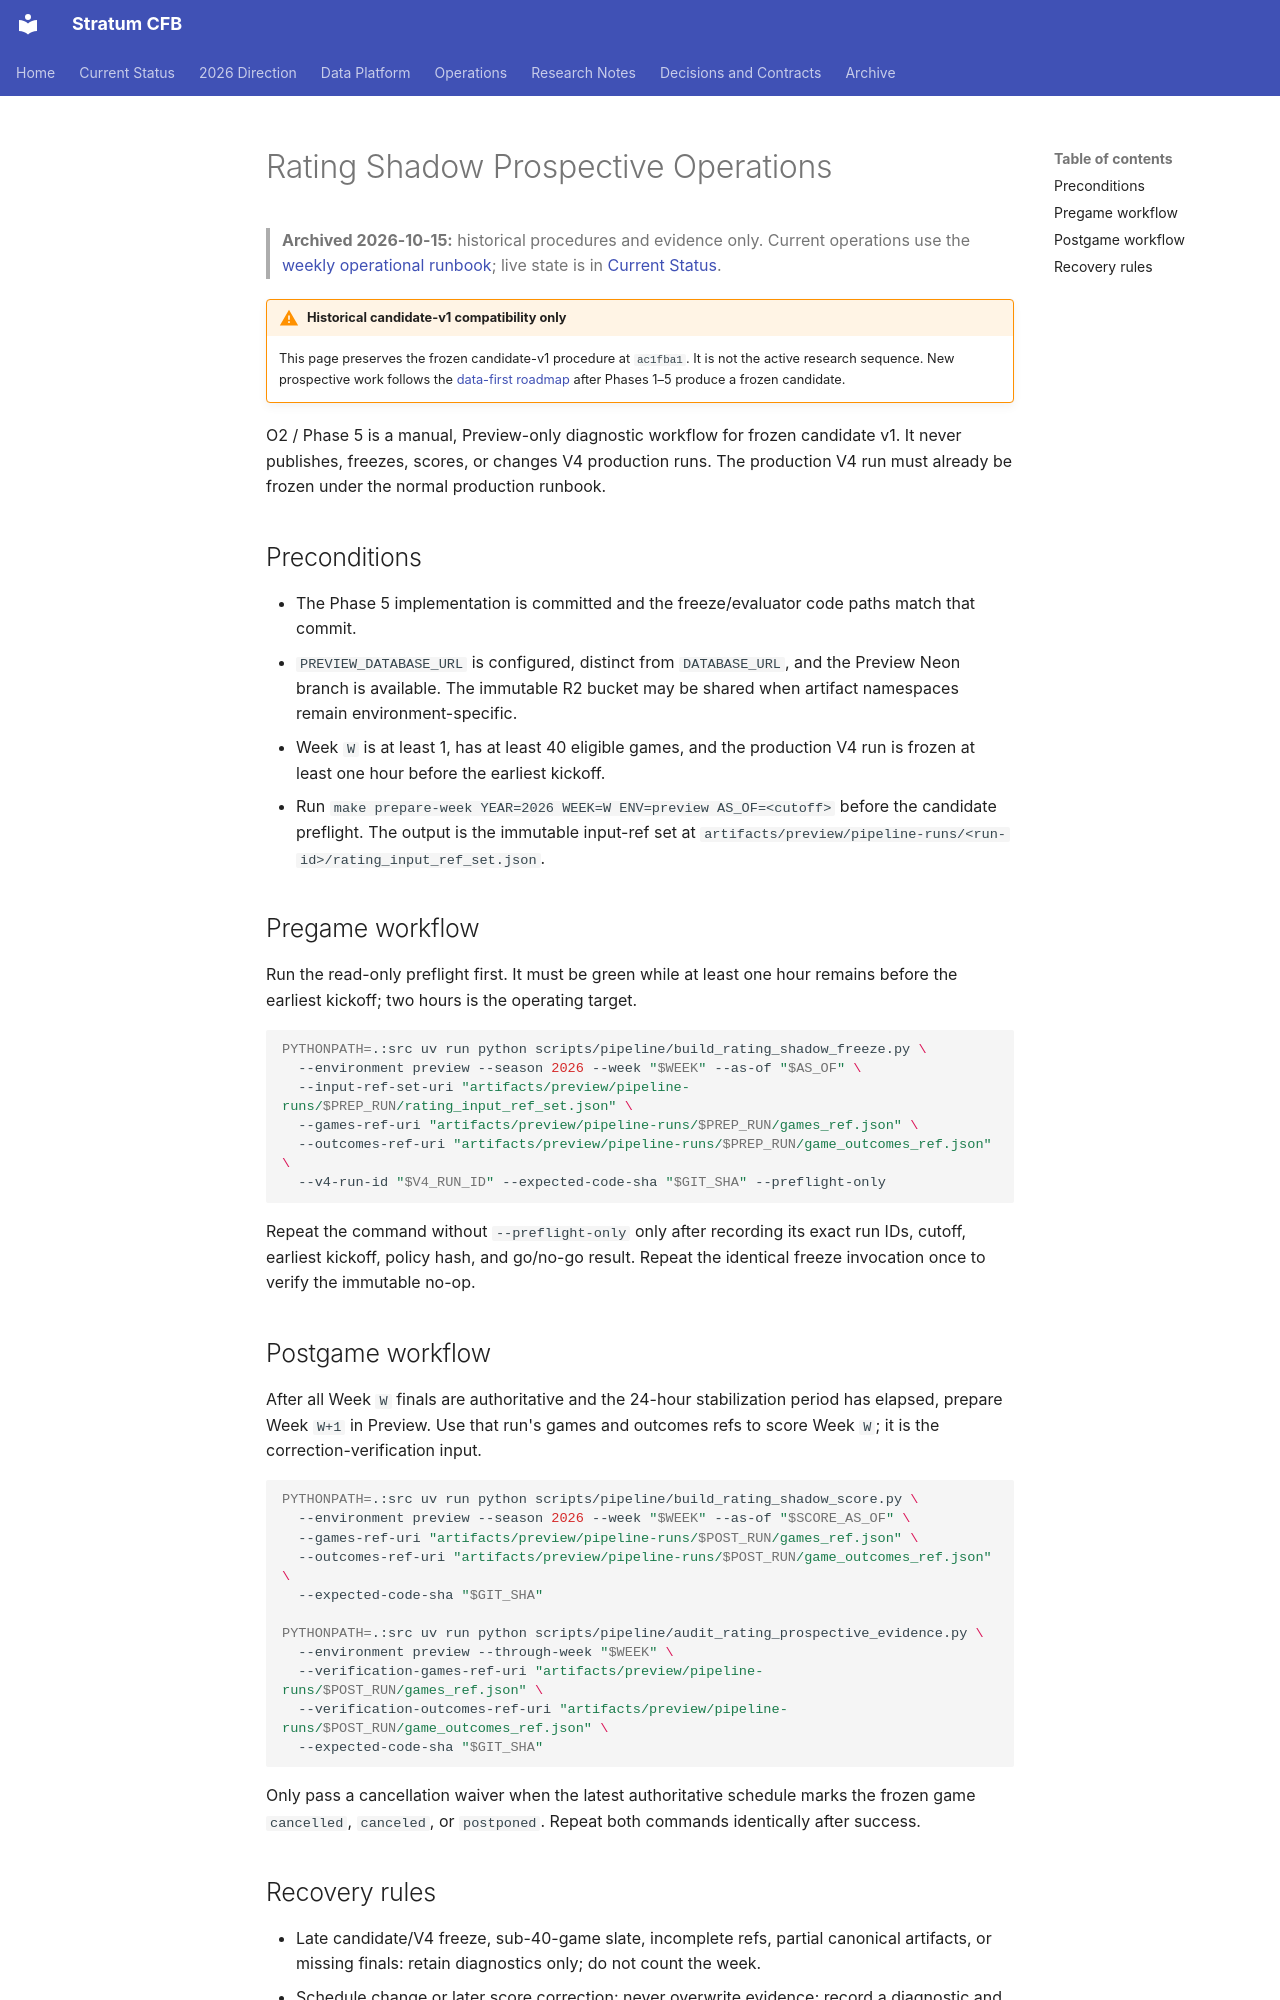

repository: connorkitchings/CKsPicks-CFB · page: archive/ops/rating_shadow_operations/index.html · generator: mkdocs

# Rating Shadow Prospective Operations

> **Archived 2026-10-15:** historical procedures and evidence only. Current operations use the [weekly operational runbook](../../ops/weekly_runbook.md); live state is in [Current Status](../../status.md).

!!! warning "Historical candidate-v1 compatibility only"
    This page preserves the frozen candidate-v1 procedure at `ac1fba1`. It is
    not the active research sequence. New prospective work follows the
    [data-first roadmap](../../planning/data-first-football-forecasting-roadmap.md)
    after Phases 1–5 produce a frozen candidate.

O2 / Phase 5 is a manual, Preview-only diagnostic workflow for frozen
candidate v1. It never publishes,
freezes, scores, or changes V4 production runs. The production V4 run must
already be frozen under the normal production runbook.

## Preconditions

- The Phase 5 implementation is committed and the freeze/evaluator code paths
  match that commit.
- `PREVIEW_DATABASE_URL` is configured, distinct from `DATABASE_URL`, and the
  Preview Neon branch is available. The immutable R2 bucket may be shared when
  artifact namespaces remain environment-specific.
- Week `W` is at least 1, has at least 40 eligible games, and the production
  V4 run is frozen at least one hour before the earliest kickoff.
- Run `make prepare-week YEAR=2026 WEEK=W ENV=preview AS_OF=<cutoff>` before
  the candidate preflight. The output is the immutable input-ref set at
  `artifacts/preview/pipeline-runs/<run-id>/rating_input_ref_set.json`.

## Pregame workflow

Run the read-only preflight first. It must be green while at least one hour
remains before the earliest kickoff; two hours is the operating target.

```bash
PYTHONPATH=.:src uv run python scripts/pipeline/build_rating_shadow_freeze.py \
  --environment preview --season 2026 --week "$WEEK" --as-of "$AS_OF" \
  --input-ref-set-uri "artifacts/preview/pipeline-runs/$PREP_RUN/rating_input_ref_set.json" \
  --games-ref-uri "artifacts/preview/pipeline-runs/$PREP_RUN/games_ref.json" \
  --outcomes-ref-uri "artifacts/preview/pipeline-runs/$PREP_RUN/game_outcomes_ref.json" \
  --v4-run-id "$V4_RUN_ID" --expected-code-sha "$GIT_SHA" --preflight-only
```

Repeat the command without `--preflight-only` only after recording its exact
run IDs, cutoff, earliest kickoff, policy hash, and go/no-go result. Repeat the
identical freeze invocation once to verify the immutable no-op.

## Postgame workflow

After all Week `W` finals are authoritative and the 24-hour stabilization
period has elapsed, prepare Week `W+1` in Preview. Use that run's games and
outcomes refs to score Week `W`; it is the correction-verification input.

```bash
PYTHONPATH=.:src uv run python scripts/pipeline/build_rating_shadow_score.py \
  --environment preview --season 2026 --week "$WEEK" --as-of "$SCORE_AS_OF" \
  --games-ref-uri "artifacts/preview/pipeline-runs/$POST_RUN/games_ref.json" \
  --outcomes-ref-uri "artifacts/preview/pipeline-runs/$POST_RUN/game_outcomes_ref.json" \
  --expected-code-sha "$GIT_SHA"

PYTHONPATH=.:src uv run python scripts/pipeline/audit_rating_prospective_evidence.py \
  --environment preview --through-week "$WEEK" \
  --verification-games-ref-uri "artifacts/preview/pipeline-runs/$POST_RUN/games_ref.json" \
  --verification-outcomes-ref-uri "artifacts/preview/pipeline-runs/$POST_RUN/game_outcomes_ref.json" \
  --expected-code-sha "$GIT_SHA"
```

Only pass a cancellation waiver when the latest authoritative schedule marks
the frozen game `cancelled`, `canceled`, or `postponed`. Repeat both commands
identically after success.
